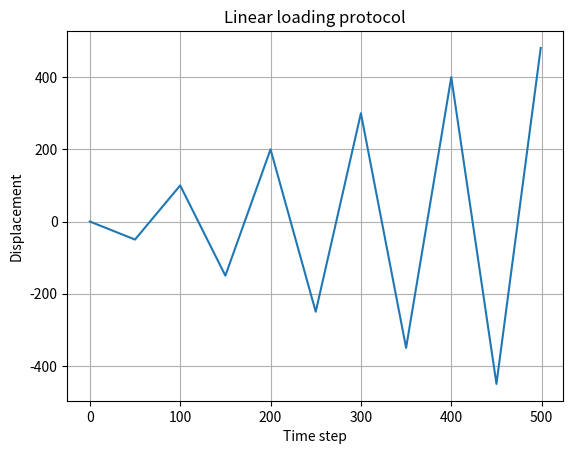

Write the Python code that produced this figure.
# %%
import numpy as np
import matplotlib.pyplot as plt

def linear_protocol(a, b, period, repetitions):
    if period % 2 != 0:
        raise ValueError('period must be even')
    peaks = a * period / 2 * np.arange(repetitions * 2 + 1) + b
    peaks = [peak * (-1)**i for i, peak in enumerate(peaks)]
    values = [np.linspace(peaks[i], peaks[i+1], period//2, endpoint=False) for i in range(len(peaks)-1)]
    return np.concatenate(values)

# 파라미터 설정
a = 1
b = 0
period = 100
repetitions = 5

# 함수 실행 및 결과 계산
values = linear_protocol(a, b, period, repetitions)

# 결과 플롯
plt.plot(values)
plt.xlabel('Time step')
plt.ylabel('Displacement')
plt.title('Linear loading protocol')
plt.grid(True)
plt.show()

# %%
